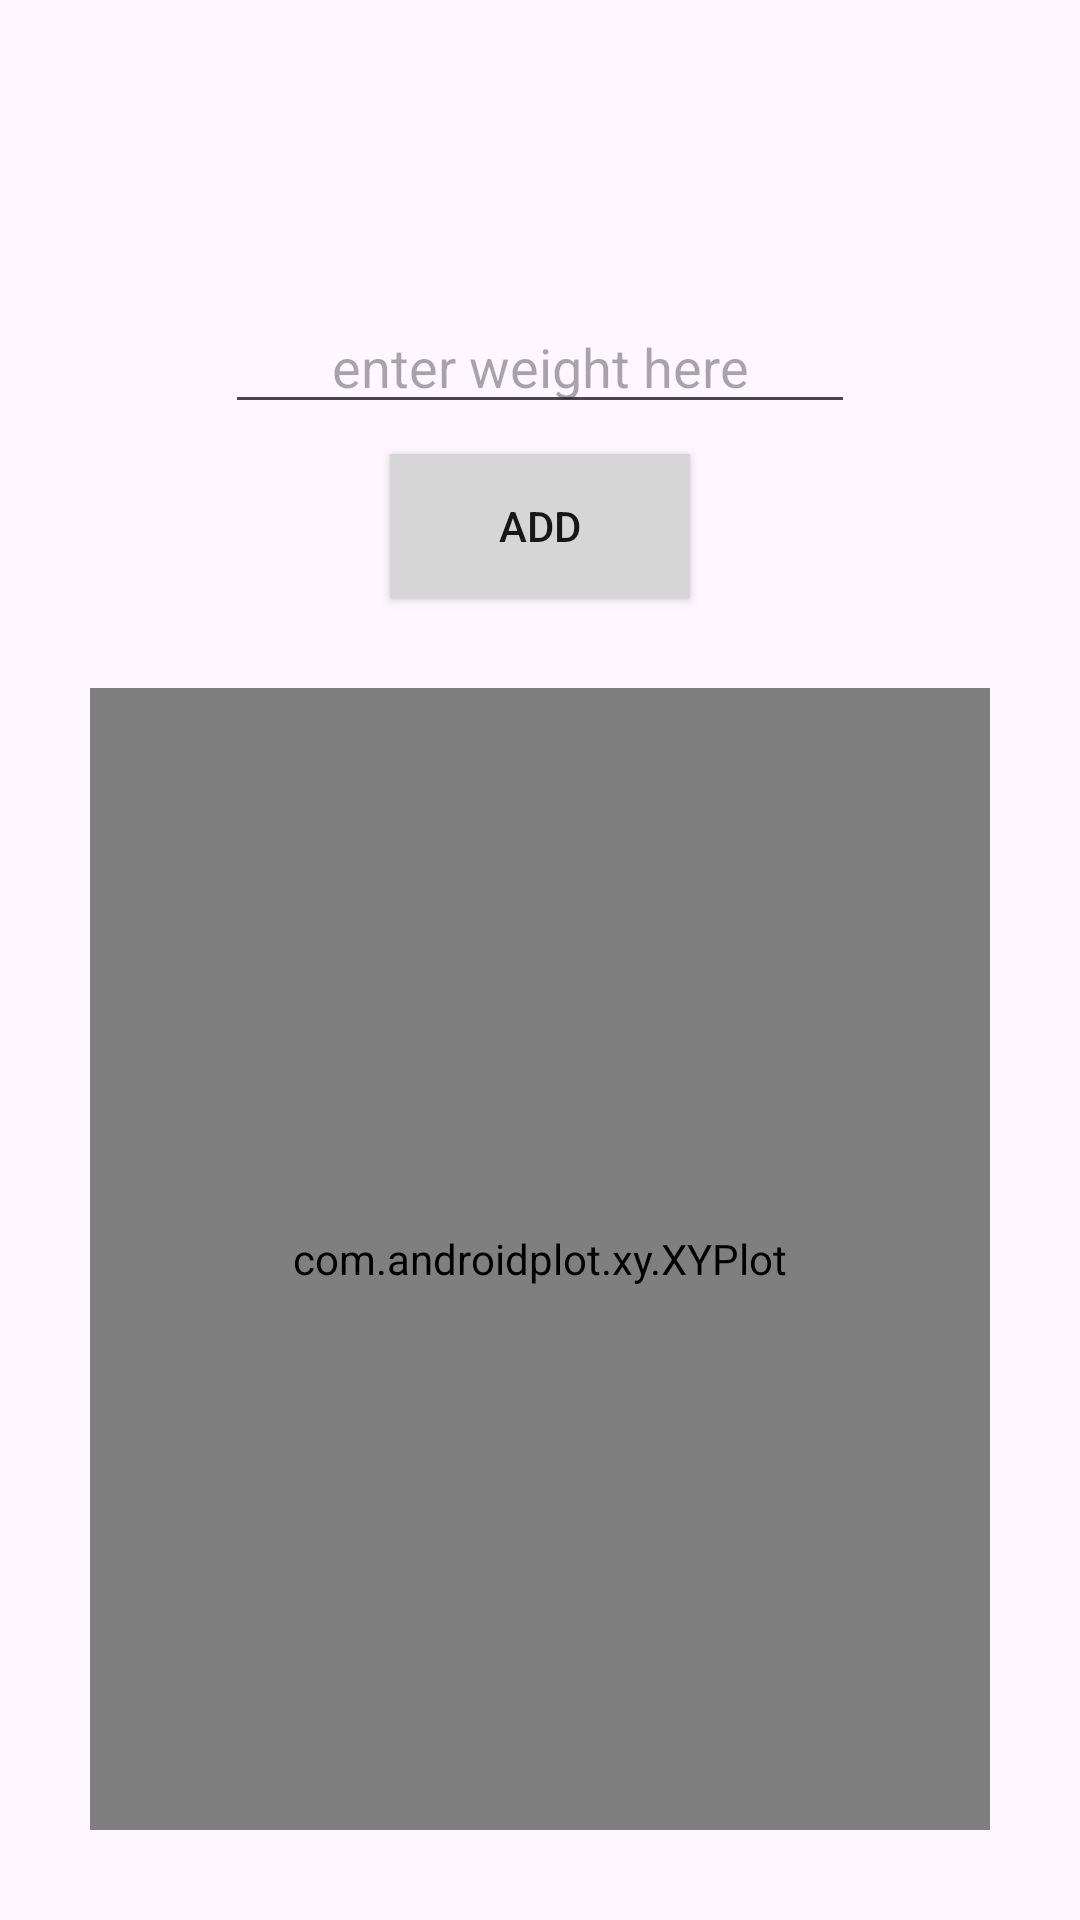

Here is an Android app screen rendered from its layout file. Give the layout XML and the strings, colors and styles it references.
<!-- AndroidManifest.xml: application theme Theme.FlexFriend -->
<!-- res/layout/activity_log_progress.xml -->
<?xml version="1.0" encoding="utf-8"?>
<androidx.constraintlayout.widget.ConstraintLayout xmlns:android="http://schemas.android.com/apk/res/android"
    xmlns:app="http://schemas.android.com/apk/res-auto"
    xmlns:tools="http://schemas.android.com/tools"
    android:layout_width="match_parent"
    android:layout_height="match_parent"
    xmlns:ap="http://schemas.android.com/apk/res-auto"
    tools:context=".LogProgressActivity">

    <LinearLayout
        android:layout_width="match_parent"
        android:layout_height="match_parent"
        android:gravity="center_horizontal"
        android:orientation="vertical">

        <EditText
            android:id="@+id/userLogText"
            android:layout_width="wrap_content"
            android:layout_height="wrap_content"
            android:layout_marginTop="100dp"
            android:layout_marginBottom="10dp"
            android:ems="10"
            android:hint="enter weight here"
            android:inputType="number"
            android:textAlignment="center" />

        <androidx.appcompat.widget.AppCompatButton
            android:id="@+id/addWeight"
            android:layout_width="100dp"
            android:layout_height="wrap_content"
            android:textColor="#171717"
            android:background="#D6D6D6"
            android:text="Add" />

        <LinearLayout
            android:layout_width="match_parent"
            android:layout_height="match_parent"
            android:layout_margin="30dp"
            android:orientation="vertical">

            <com.androidplot.xy.XYPlot
                style="@style/APDefacto.Light"
                android:id="@+id/plot"
                android:layout_width="fill_parent"
                android:layout_height="fill_parent"
                ap:title="Your Weight Over Time"
                ap:rangeTitle="range"
                ap:domainTitle="domain"
                />

        </LinearLayout>
    </LinearLayout>
</androidx.constraintlayout.widget.ConstraintLayout>
<!-- resources referenced by this layout -->
<resources>
  <style name="Theme.FlexFriend" parent="Base.Theme.FlexFriend" />
  <style name="Base.Theme.FlexFriend" parent="Theme.Material3.DayNight.NoActionBar">
          
          
      </style>
</resources>
